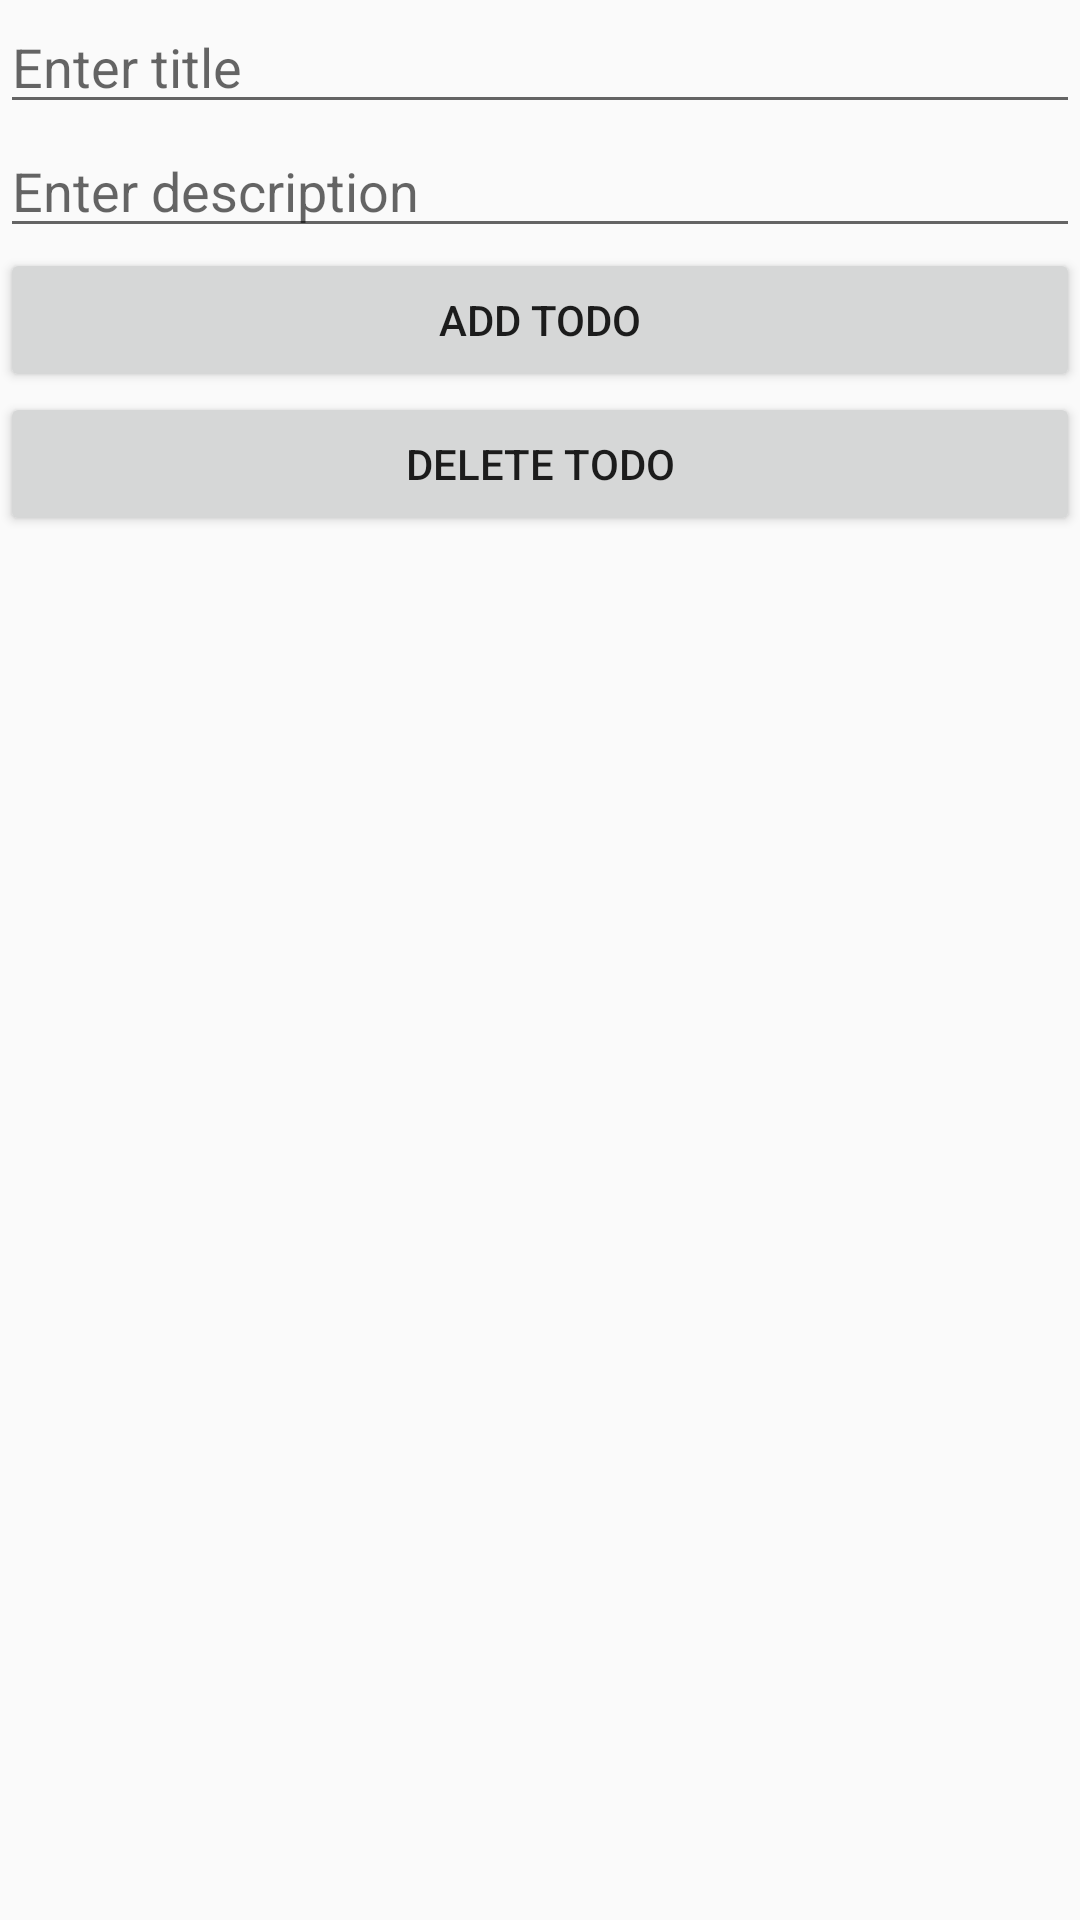

Produce the Android XML layout that renders to this screen, including the resource entries it uses.
<!-- AndroidManifest.xml: application theme AppTheme -->
<!-- res/layout/activity_add_edit_todo.xml -->
<?xml version="1.0" encoding="utf-8"?>
<LinearLayout xmlns:android="http://schemas.android.com/apk/res/android"
    xmlns:tools="http://schemas.android.com/tools"
    android:layout_height="match_parent"
    android:layout_width="match_parent"
    android:orientation="vertical"
    >
    <EditText
        android:id="@+id/todo_title"
        android:importantForAutofill="no"
        android:inputType="text"
        android:hint="Enter title"
        android:layout_width="match_parent"
        android:layout_height="wrap_content"
        tools:ignore="HardcodedText" />

    <EditText
        android:id="@+id/todo_desc"
        android:importantForAutofill="no"
        android:inputType="text"
        android:hint="Enter description"
        android:layout_width="match_parent"
        android:layout_height="wrap_content"
        tools:ignore="HardcodedText" />
    <Button
        android:id="@+id/add_todo"
        android:text="Add Todo"
        android:layout_width="match_parent"
        android:layout_height="wrap_content"
        tools:ignore="HardcodedText" />
    <Button
        android:id="@+id/delete_todo"
        android:text="Delete Todo"
        android:layout_width="match_parent"
        android:layout_height="wrap_content"
        tools:ignore="HardcodedText" />
</LinearLayout>
<!-- resources referenced by this layout -->
<resources>
  <style name="AppTheme" parent="Theme.AppCompat.Light.DarkActionBar">
          
          <item name="colorPrimary">@color/colorPrimary</item>
          <item name="colorPrimaryDark">@color/colorPrimaryDark</item>
          <item name="colorAccent">@color/colorAccent</item>
      </style>
  <!-- not gathered from this repository: default colours our renderer supplied (Android Studio template values) -->
  <color name="colorPrimary">#FF6200EE</color>
  <color name="colorPrimaryDark">#FF3700B3</color>
  <color name="colorAccent">#FF03DAC5</color>
</resources>
